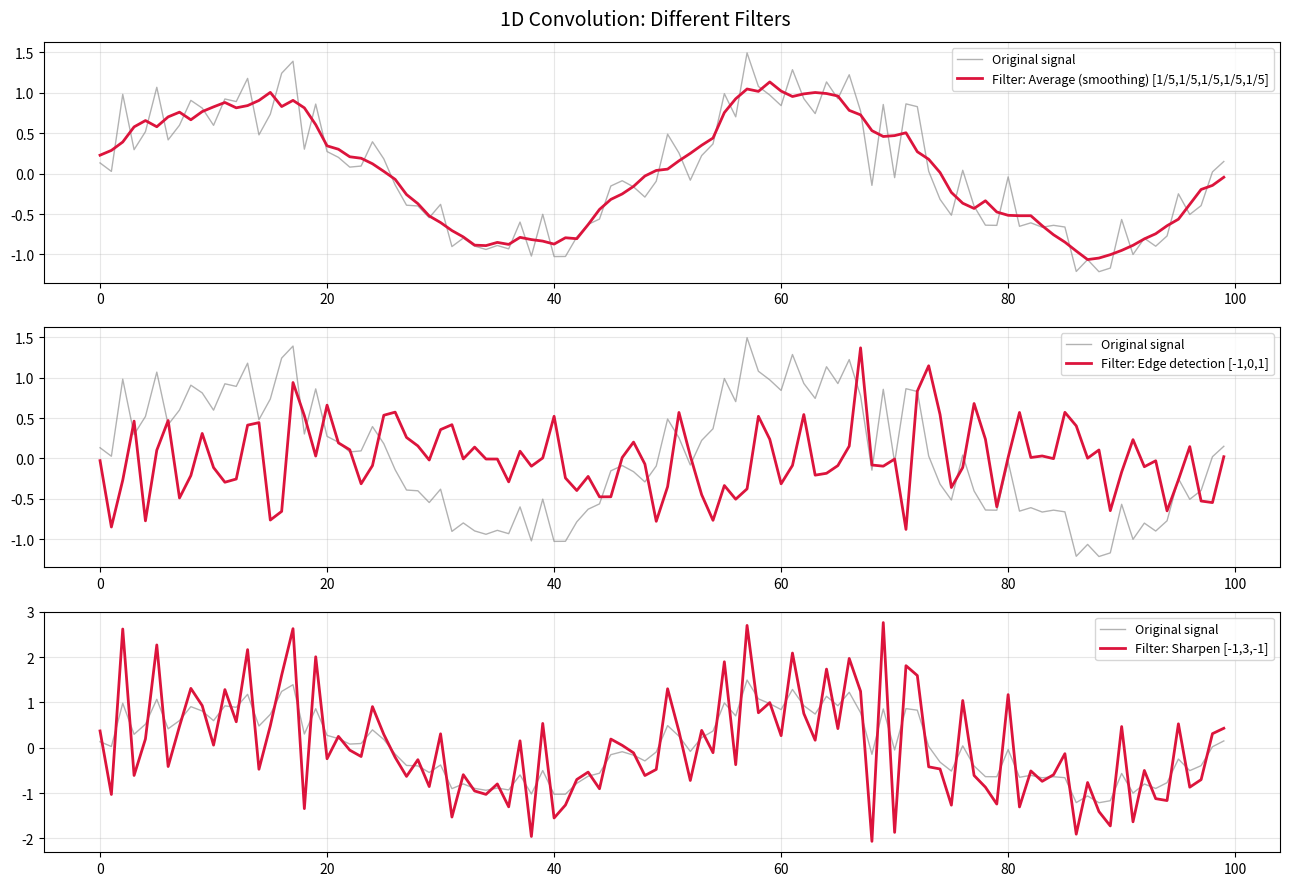

Write the Python code that produced this figure. (Note: this script raises an exception after producing the figure.)
import numpy as np
import matplotlib.pyplot as plt
from scipy.signal import convolve2d

np.random.seed(42)
print("Libraries loaded.")


# 1D convolution example
np.random.seed(5)
signal = np.sin(np.linspace(0, 4*np.pi, 100)) + 0.3*np.random.randn(100)

kernels = {
    "Average (smoothing) [1/5,1/5,1/5,1/5,1/5]": np.ones(5)/5,
    "Edge detection [-1,0,1]": np.array([-1, 0, 1]),
    "Sharpen [-1,3,-1]": np.array([-1, 3, -1]),
}

fig, axes = plt.subplots(len(kernels), 1, figsize=(13, 9))
for ax, (name, kernel) in zip(axes, kernels.items()):
    filtered = np.convolve(signal, kernel, mode='same')
    ax.plot(signal, 'gray', lw=1, alpha=0.6, label="Original signal")
    ax.plot(filtered, 'crimson', lw=2, label=f"Filter: {name}")
    ax.legend(fontsize=9); ax.grid(alpha=0.3)

plt.suptitle("1D Convolution: Different Filters", fontsize=14)
plt.tight_layout()
plt.savefig("fig_nb06_conv1d.png", dpi=100, bbox_inches='tight')
plt.show()


# Generate synthetic image
from skimage.draw import rectangle, disk

img = np.zeros((64, 64))
rr, cc = rectangle(start=(10, 10), end=(30, 40), shape=img.shape)
img[rr, cc] = 1.0
rr2, cc2 = disk((45, 45), 10, shape=img.shape)
img[rr2, cc2] = 0.7

kernels_2d = {
    "Sobel-X": np.array([[-1,0,1],[-2,0,2],[-1,0,1]]),
    "Sobel-Y": np.array([[-1,-2,-1],[0,0,0],[1,2,1]]),
    "Laplacian": np.array([[0,1,0],[1,-4,1],[0,1,0]]),
    "Gaussian": np.array([[1,2,1],[2,4,2],[1,2,1]])/16,
}

fig, axes = plt.subplots(1, 5, figsize=(16, 4))
axes[0].imshow(img, cmap='gray'); axes[0].set_title("Original"); axes[0].axis('off')

for ax, (name, k) in zip(axes[1:], kernels_2d.items()):
    filtered = convolve2d(img, k, mode='same', boundary='symm')
    ax.imshow(np.abs(filtered), cmap='hot'); ax.set_title(name); ax.axis('off')

plt.suptitle("2D Convolution: Different Filters", fontsize=13)
plt.tight_layout()
plt.savefig("fig_nb06_conv2d.png", dpi=100, bbox_inches='tight')
plt.show()


def manual_conv2d(x, kernel, padding=0, stride=1):
    if padding > 0:
        x = np.pad(x, padding, mode='constant')
    kH, kW = kernel.shape
    H, W = x.shape
    out_H = (H - kH) // stride + 1
    out_W = (W - kW) // stride + 1
    out = np.zeros((out_H, out_W))
    for i in range(0, out_H):
        for j in range(0, out_W):
            patch = x[i*stride:i*stride+kH, j*stride:j*stride+kW]
            out[i, j] = (patch * kernel).sum()
    return out

edge_kernel = np.array([[-1,0,1],[-2,0,2],[-1,0,1]])

configs = [
    ("Padding=0, Stride=1", 0, 1),
    ("Padding=1, Stride=1", 1, 1),
    ("Padding=0, Stride=2", 0, 2),
]

fig, axes = plt.subplots(1, 4, figsize=(16, 4))
axes[0].imshow(img, cmap='gray'); axes[0].set_title(f"Original ({img.shape[0]}x{img.shape[1]})"); axes[0].axis('off')

for ax, (name, pad, strd) in zip(axes[1:], configs):
    result = manual_conv2d(img, edge_kernel, padding=pad, stride=strd)
    ax.imshow(np.abs(result), cmap='hot')
    ax.set_title(f"{name}\nOutput: {result.shape[0]}x{result.shape[1]}")
    ax.axis('off')

plt.suptitle("Effect of Padding and Stride", fontsize=13)
plt.tight_layout()
plt.savefig("fig_nb06_padding_stride.png", dpi=100, bbox_inches='tight')
plt.show()


def max_pool2d(x, pool_size=2, stride=2):
    H, W = x.shape
    out_H = (H - pool_size) // stride + 1
    out_W = (W - pool_size) // stride + 1
    out = np.zeros((out_H, out_W))
    for i in range(out_H):
        for j in range(out_W):
            patch = x[i*stride:i*stride+pool_size, j*stride:j*stride+pool_size]
            out[i, j] = patch.max()
    return out

def avg_pool2d(x, pool_size=2, stride=2):
    H, W = x.shape
    out_H = (H - pool_size) // stride + 1
    out_W = (W - pool_size) // stride + 1
    out = np.zeros((out_H, out_W))
    for i in range(out_H):
        for j in range(out_W):
            patch = x[i*stride:i*stride+pool_size, j*stride:j*stride+pool_size]
            out[i, j] = patch.mean()
    return out

feature_map = convolve2d(img, np.array([[-1,0,1],[-2,0,2],[-1,0,1]]), mode='same', boundary='symm')
feature_abs = np.abs(feature_map)

mp = max_pool2d(feature_abs, pool_size=2, stride=2)
ap = avg_pool2d(feature_abs, pool_size=2, stride=2)

fig, axes = plt.subplots(1, 3, figsize=(12, 4))
axes[0].imshow(feature_abs, cmap='hot'); axes[0].set_title(f"Feature Map ({feature_abs.shape[0]}x{feature_abs.shape[1]})"); axes[0].axis('off')
axes[1].imshow(mp, cmap='hot'); axes[1].set_title(f"Max Pool 2x2 ({mp.shape[0]}x{mp.shape[1]})"); axes[1].axis('off')
axes[2].imshow(ap, cmap='hot'); axes[2].set_title(f"Avg Pool 2x2 ({ap.shape[0]}x{ap.shape[1]})"); axes[2].axis('off')

plt.suptitle("Pooling: Spatial Dimensionality Reduction of Feature Maps", fontsize=13)
plt.tight_layout()
plt.savefig("fig_nb06_pooling.png", dpi=100, bbox_inches='tight')
plt.show()


def cnn_layer_info(in_h, in_w, in_c, out_c, kernel=3, padding=1, stride=1, pool=2):
    conv_h = (in_h + 2*padding - kernel) // stride + 1
    conv_w = (in_w + 2*padding - kernel) // stride + 1
    pool_h = conv_h // pool
    pool_w = conv_w // pool
    params = (kernel*kernel*in_c + 1) * out_c
    return conv_h, conv_w, pool_h, pool_w, params

# LeNet-like architecture
layers = [("Input", 32, 32, 1, "—", "—")]

h, w, c = 32, 32, 1
configs = [(6, 5, 0, 2), (16, 5, 0, 2)]
for out_c, k, pad, pool in configs:
    ch, cw, ph, pw, params = cnn_layer_info(h, w, c, out_c, k, pad, 1, pool)
    layers.append((f"Conv({k}x{k})+ReLU", ch, cw, out_c, params, "—"))
    layers.append((f"MaxPool({pool}x{pool})", ph, pw, out_c, "—", "—"))
    h, w, c = ph, pw, out_c

flat = h * w * c
layers.append((f"Flatten", flat, 1, 1, "—", "—"))
layers.append(("FC-120", 120, 1, 1, flat*120+120, "—"))
layers.append(("FC-84",   84, 1, 1, 120*84+84, "—"))
layers.append(("FC-10",   10, 1, 1, 84*10+10, "Softmax"))

print(f"{'Layer':<25} {'Size (H)':<10} {'Channels':<8} {'Parameters'}")
print("-"*60)
for name, H, W, C, params, act in layers:
    print(f"{name:<25} {str(H)+('x'+str(W) if W>1 else ''):<10} {C:<8} {params}")


import numpy as np
import matplotlib.pyplot as plt
import matplotlib.patches as mpatches

# Gradient flow: with vs without skip connection
def simulate_gradient_flow(n_layers=20, has_skip=False):
    np.random.seed(1)
    grads = []
    g = 1.0
    for i in range(n_layers):
        layer_factor = np.random.uniform(0.5, 0.9)
        if has_skip:
            g = 0.5 * g * layer_factor + 0.5 * 1.0
        else:
            g = g * layer_factor
        grads.append(g)
    return grads

grads_no_skip   = simulate_gradient_flow(n_layers=20, has_skip=False)
grads_with_skip = simulate_gradient_flow(n_layers=20, has_skip=True)

fig, axes = plt.subplots(1, 2, figsize=(13, 4))

axes[0].plot(grads_no_skip,   color='crimson',   marker='o', markersize=5, lw=2, label="No skip connection")
axes[0].plot(grads_with_skip, color='steelblue', marker='s', markersize=5, lw=2, label="With skip connection")
axes[0].set_title("Gradient Magnitude per Layer")
axes[0].set_xlabel("Layer (backward)"); axes[0].set_ylabel("Gradient magnitude")
axes[0].legend(); axes[0].grid(alpha=0.3)
axes[0].set_yscale('log')

ax = axes[1]; ax.set_xlim(0,10); ax.set_ylim(0,8); ax.axis('off')
ax.set_title("ResNet Block Structure")

def draw_box(ax, x, y, w, h, text, color='steelblue'):
    rect = mpatches.FancyBboxPatch((x, y), w, h, boxstyle="round,pad=0.1",
                                    facecolor=color, edgecolor='white', linewidth=2)
    ax.add_patch(rect)
    ax.text(x+w/2, y+h/2, text, ha='center', va='center',
            fontsize=9, color='white', fontweight='bold')

draw_box(ax, 3.5, 6,   3, 0.8, "x (input)", 'gray')
draw_box(ax, 3.5, 4.5, 3, 0.8, "Weight Layer", 'steelblue')
draw_box(ax, 3.5, 3.2, 3, 0.8, "Batch Norm + ReLU", 'darkorange')
draw_box(ax, 3.5, 1.9, 3, 0.8, "Weight Layer", 'steelblue')
draw_box(ax, 3.5, 0.6, 3, 0.8, "x + F(x) (output)", 'limegreen')

for (x1,y1),(x2,y2) in [((5,6),(5,5.3)), ((5,5.3),(5,4.0)), ((5,4.0),(5,2.7)), ((5,2.7),(5,1.4))]:
    ax.annotate("", xy=(x2,y2), xytext=(x1,y1),
                arrowprops=dict(arrowstyle="->", color='white', lw=2))

ax.annotate("", xy=(7.5, 1.0), xytext=(7.5, 6.4),
            arrowprops=dict(arrowstyle="->", color='limegreen', lw=2.5,
                           connectionstyle="arc3,rad=-0.3"))
ax.text(8.5, 3.5, "Skip\nConnection\nF(x)+x", ha='center', fontsize=9, color='limegreen')

plt.tight_layout()
plt.savefig("fig_nb06_resnet.png", dpi=100, bbox_inches='tight')
plt.show()
